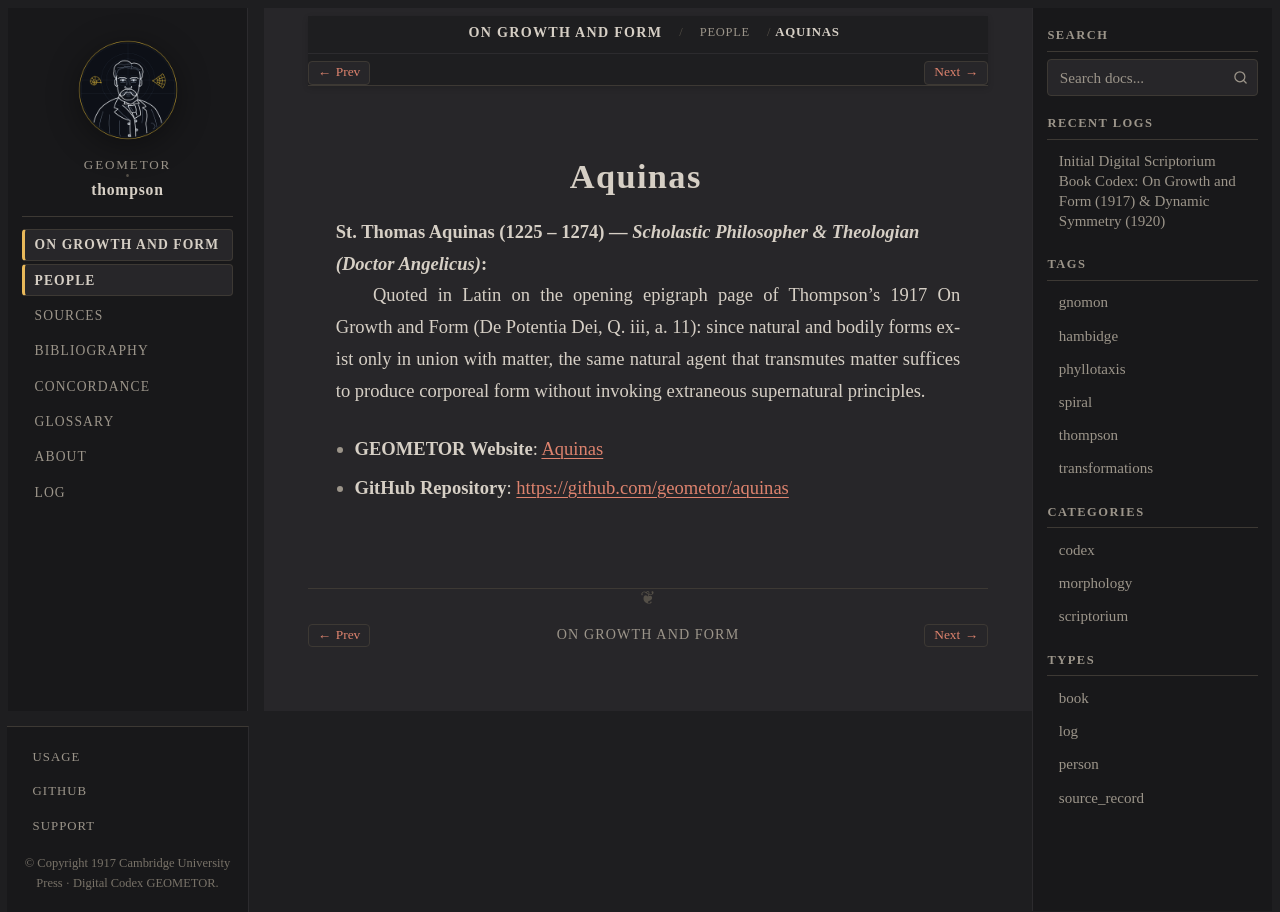

repository: geometor/thompson · page: growth_and_form/people/aquinas.html · generator: sphinx

:type: person
:layout: book
:death_year: 1274
:death_label: 1274
:lifespan: 1225 – 1274
:site_url: https://geometor.github.io/aquinas/
:github_url: https://github.com/geometor/aquinas
:excerpt: St. Thomas Aquinas (1225 – 1274) — Scholastic Philosopher & Theologian (Doctor Angelicus)

.. _person-aquinas:

Aquinas
=======

**St. Thomas Aquinas** (1225 – 1274) — *Scholastic Philosopher & Theologian (Doctor Angelicus)*
   Quoted in Latin on the opening epigraph page of Thompson's 1917 On Growth and Form (De Potentia Dei, Q. iii, a. 11): since natural and bodily forms exist only in union with matter, the same natural agent that transmutes matter suffices to produce corporeal form without invoking extraneous supernatural principles.

* **GEOMETOR Website**: `Aquinas <https://geometor.github.io/aquinas/>`_
* **GitHub Repository**: `https://github.com/geometor/aquinas <https://github.com/geometor/aquinas>`_
